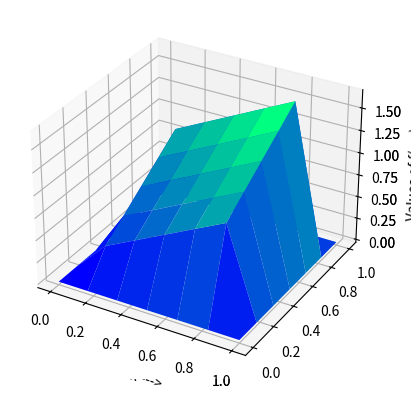
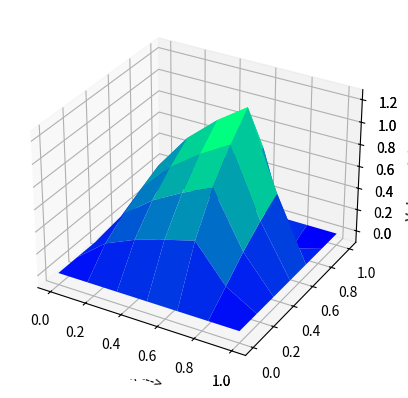
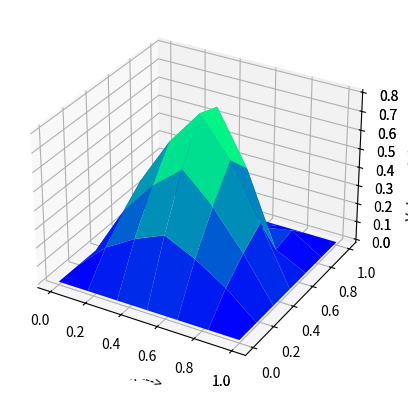
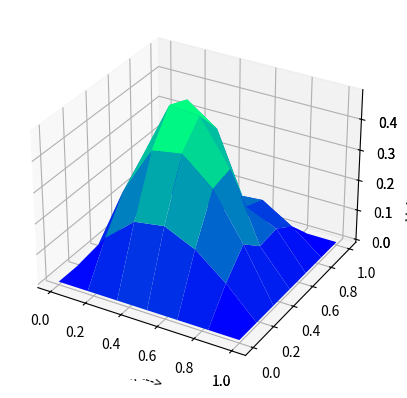
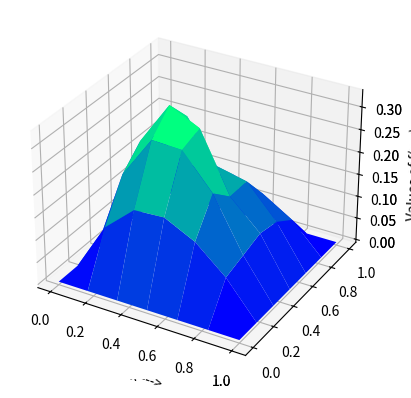
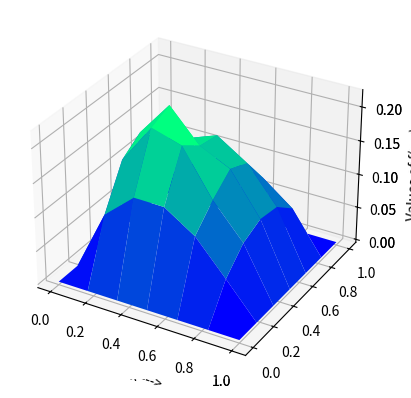
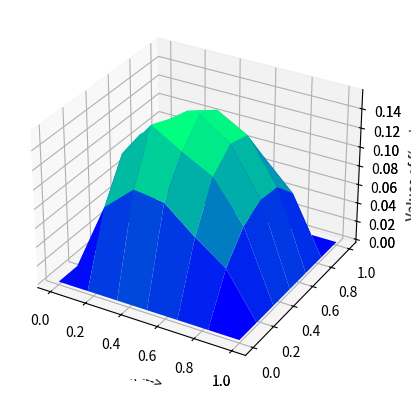
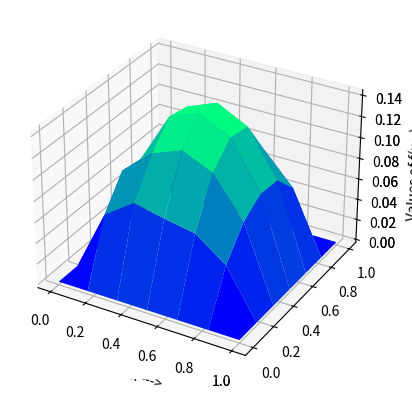
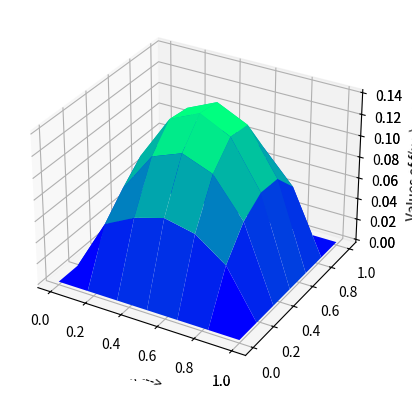
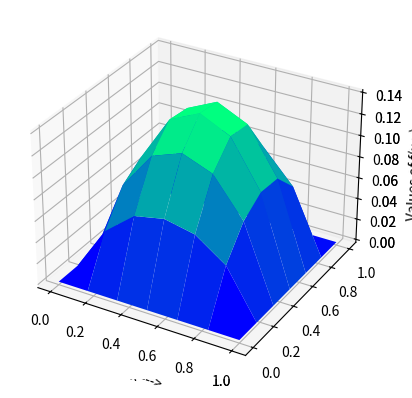
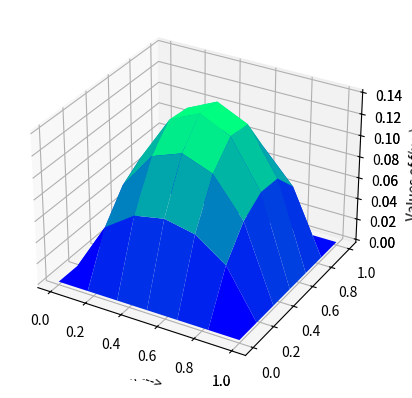
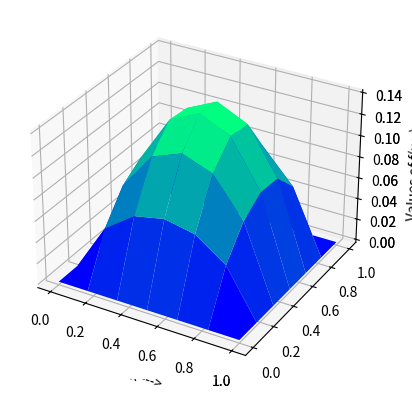
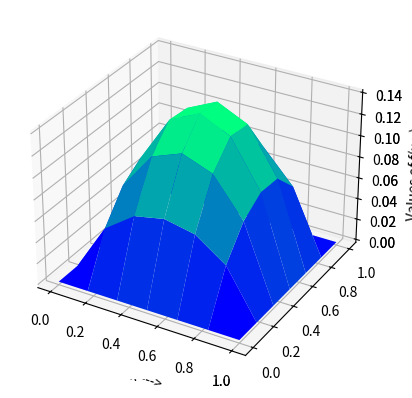
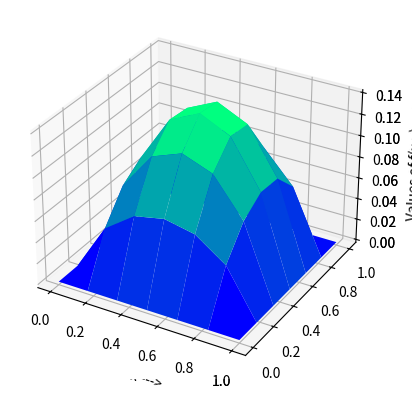
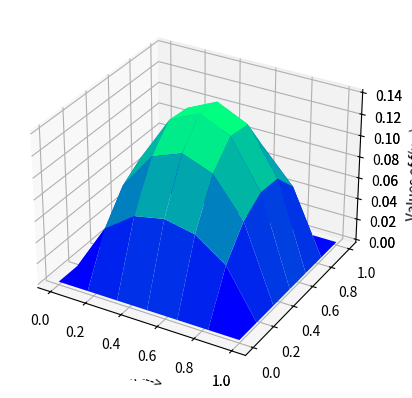
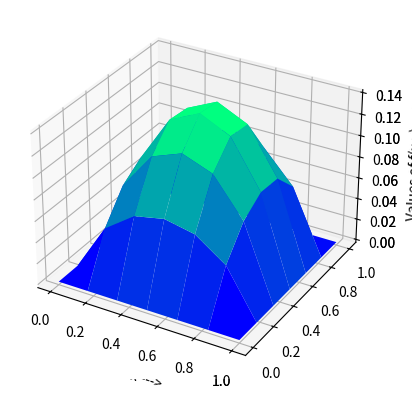

These figures' Python source, in order:
#Q. d^2u/dx^2 + d^2u/dy^2 - 2du/dx = -2 , R = 0<x,y<1 , u = 0 on dR, dx = dy = 1/3
# Gauss Seidel Method (Sccessive over relaxation)


import numpy as np
from mpl_toolkits import mplot3d
import matplotlib.pyplot as plt

def f(x,y):
    return np.array(XY)

def showResult(XY,stx,sty,dx,dy,N,M):
    print("       y\\x",end="  ")
    for j in range(M+1):
        print("% 10.4f" % (sty+j*dy),end="   ")
    print()
    i=0
    for x in XY:
        print("% 10.4f" % (stx+i*dx),end="")
        i+=1
        for a in x:
            print("% 12.6f" % a,end=" ")
        print()
    print()
    
    # Plotting the function
    x = []
    y = []
    for i in range(N+1):
        x.append(stx+i*dx)
    for j in range(M+1):
        y.append(sty+j*dy)
    X, Y = np.meshgrid(x,y)
    Z = f(X, Y)
    
    fig = plt.figure()
    ax = plt.axes(projection='3d')
    '''
    # 1st plot type
    ax.contour3D(X, Y, Z, 50, cmap='binary')
    ax.set_xlabel( ' <--- Values of x ' )
    ax.set_ylabel( ' Values of y ---> ' )
    ax.set_zlabel( ' <--- Values of f(x,y) ' )
    ax.view_init(60,35)
    fig
    '''
    # 2nd plot type
    ax.plot_wireframe(X, Y, Z, color='green')
    ax.set_xlabel( ' Values of x ---> ' )
    ax.set_ylabel( ' Values of y ---> ' )
    ax.set_zlabel( ' Values of f(x,y) ---> ' )
    plt.show()
    ax = plt.axes(projection='3d')
    ax.plot_surface(X, Y, Z, rstride=1, cstride=1, cmap='winter', edgecolor='none')





def GaussSeidel(XY,dx,dy,N,M):
    
    # w -> relaxation parameter
    # if w = 1 -> gauss seidel
    w = 1.35
    
    h = dx #(h = dx = dy)
    
    XY_ = []
    # BC at x=x0
    x = [0]*(M+1)
    XY_.append(x)
    # set internal values
    for i in range(1,N):
        y = []
        # BC at y=y0
        y.append(0)
        for j in range(1,M):
            a = (2*h*h + (1-h)*XY[i+1][j] + (1+h)*XY_[i-1][j] + y[j-1] + XY[i][j+1])/4
            # successive over relaxation
            b = XY[i][j] + w*(a - XY[i][j])
            y.append(b)
        # BC at y=yn
        y.append(0)
        
        XY_.append(y)
    # BC at x=xn
    x = [0]*(M+1)
    XY_.append(x)
    
    # find maximum error
    error = 0.0000
    for i in range(N+1):
        for j in range(M+1):
            if(error < abs(XY_[i][j] - XY[i][j])):
                error = abs(XY_[i][j] - XY[i][j])
    
    # update the values
    for i in range(N+1):
        for j in range(M+1):
            XY[i][j] = XY_[i][j]
            
    return error




# dx = grid size in x axis
dx = 1/6

# dy = grid size in x axis
dy = 1/6

# st -> start point, en -> end point for x and y axis
stx = 0
enx = 1
sty = 0
eny = 1

# N = number of x-axis points
N = (int)((enx - stx)/dx)

# M = number of y-axis points
M = (int)((eny - sty)/dy)


# set the initial matrix
XY = []
#set the initial values according to initial guess
# guess -> u = x+y

# BC at x=x0
x = [0]*(M+1)
XY.append(x)
# set internal values acc to the guess
for i in range(1,N):
    y = []
    # BC at y=y0
    y.append(0)
    for j in range(1,M):
        y.append(stx+i*dx + sty+j*dy)
    # BC at y=yn
    y.append(0)

    XY.append(y)
# BC at x=xn
x = [0]*(M+1)
XY.append(x)


print("Initial Guess:")
showResult(XY,stx,sty,dx,dy,N,M)

# set the error limit
epsilon = 0.00000001

# set err variable to keep track of convergence
err = 10000000000

iteration_num = 0
limit = 100
# limit sets the number of iterations

while(iteration_num < limit and err > epsilon):
    iteration_num+=1
    print("Iteration = ",iteration_num)
    err = GaussSeidel(XY,dx,dy,N,M)
    showResult(XY,stx,sty,dx,dy,N,M)

if(iteration_num==limit):
    print("Doesn't converge")
